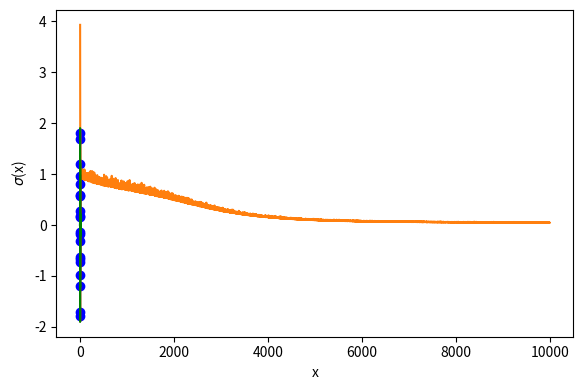

This figure's Python source:
#!/usr/bin/env python

### ANCHOR: single_layer_perceptron
import numpy as np
import matplotlib.pyplot as plt

# Define activation function class
class Sigmoid:
    def __call__(self, x):
        return 1 / (1 + np.exp(-x))

    def gradient(self, x):
        return self(x) * (1 - self(x))

# Plot sigmoid function
x_grid = np.linspace(-5, 5, 100)
sigmoid = Sigmoid()
fig, ax = plt.subplots(figsize=(6, 4))
ax.plot(x_grid, sigmoid(x_grid), label='Sigmoid')
ax.set_xlabel('x')
ax.set_ylabel(r'$\sigma$(x)')

fig.tight_layout()

plt.show()

#fig.savefig('../../assets/figures/06-neural_networks/sigmoid.svg')

# Define model class
class SLP:
    def __init__(self, dim=2, hidden_size=2, activation='Sigmoid', epochs=100, tau=0.1, batch_size=5):
        self.weights = np.random.randn(dim, hidden_size) # (d, n)
        self.bias = np.random.randn(hidden_size) # (n,)
        self.linear_weights = np.random.randn(hidden_size) # (n,)
        if activation == "Sigmoid":
            self.activation = Sigmoid()    
        self.epochs = epochs
        self.tau = tau
        self.batch_size = batch_size
        self.losses = []
    
    def feedforward(self, x): 
        # x: (d,)
        z = np.dot(self.weights.T, x) + self.bias # (n,)
        return np.dot(self.linear_weights.T, self.activation(z)) # (1,)
    
    def train(self, X, y):        
        N = X.shape[0]
        for e in range(self.epochs):
            print(f"Epoch {e + 1}/{self.epochs}")
            
            # Shuffle data
            indices = np.arange(N)
            np.random.shuffle(indices)

            # Iterate over batches
            loss = 0
            for i in range(0, N, self.batch_size):

                # Define batch
                batch_indices = indices[i:i + self.batch_size]
                X_batch = X[batch_indices]
                y_batch = y[batch_indices]

                # Initialize gradients
                gradient_w = np.zeros_like(self.weights)
                gradient_b = np.zeros_like(self.bias)
                gradient_lw = np.zeros_like(self.linear_weights)

                # Accumulate gradients over the batch
                for xi, yi in zip(X_batch, y_batch):
            
                    zi = np.dot(self.weights.T, xi) + self.bias # (n,)
                    d_inner = self.linear_weights * self.activation.gradient(zi) # (n,)
                    residue = self.feedforward(xi) - yi # (1,)
                    loss += residue ** 2

                    gradient_w += residue * np.outer(d_inner, xi).T
                    gradient_b += residue * d_inner
                    gradient_lw += residue * self.activation(zi)

                # Update parameters after each batch
                self.linear_weights -= self.tau / N * gradient_lw
                self.weights -= self.tau / N * gradient_w
                self.bias -= self.tau / N * gradient_b
                
            self.losses.append(loss / N)


hidden_size = 50
tau = 0.1
dim = 1
N = 20
epochs = 10000
batch_size = 5

# initialize network
f_hat = SLP(dim=dim, hidden_size=hidden_size, tau=tau, epochs=epochs, batch_size=batch_size)
f = lambda x: np.sin(4*x) + np.cos(6*x)

# plot data points
X = np.linspace(-1.5, 1.5, N)
X = X.reshape(-1, 1) # (N, n)
y = f(X).flatten() # (N,)

# train network
f_hat.train(X, y)

# plot loss
plt.plot(f_hat.losses)
plt.show()

# plot data points and network output
plt.scatter(X, y, color='blue')
x_grid = np.linspace(-1.5, 1.5, 100)
predictions = np.array([f_hat.feedforward([x]) for x in x_grid])
plt.plot(x_grid, predictions, color='red')
plt.plot(x_grid, f(x_grid), color='green')
plt.show()